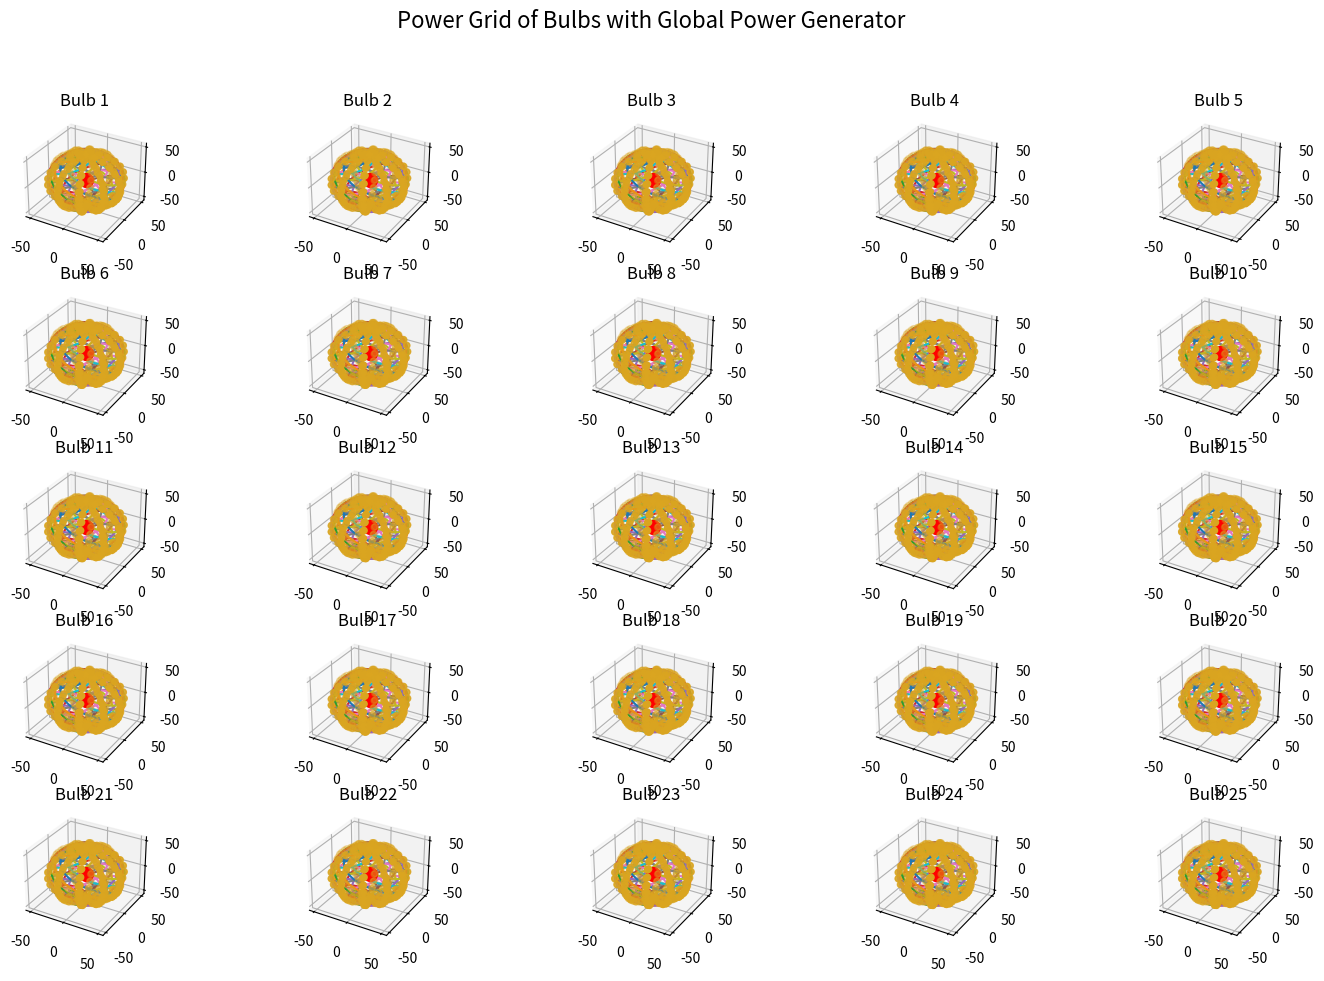

The script that saved this image:
import matplotlib.pyplot as plt
import numpy as np
from matplotlib.animation import FuncAnimation
from mpl_toolkits.mplot3d import Axes3D

# Define function to compute trajectory based on Gott time machine metric equation
def compute_bulb_trajectory(num_points, time_step, bulb_radius):
    # Define parameters for trajectory generation
    theta_max = np.pi  # Maximum theta angle
    phi_max = 2 * np.pi  # Maximum phi angle

    # Generate random values for theta and phi
    theta_values = np.linspace(0, theta_max, num_points)
    phi_values = np.linspace(0, phi_max, num_points)

    # Compute trajectory coordinates for a bulb shape
    trajectory_x = bulb_radius * np.sin(theta_values + time_step) * np.cos(phi_values)
    trajectory_y = bulb_radius * np.sin(theta_values + time_step) * np.sin(phi_values)
    trajectory_z = bulb_radius * np.cos(theta_values + time_step)
    
    return trajectory_x, trajectory_y, trajectory_z

# Define function to generate bulbs
def generate_bulb(ax, num_bulbs, bulb_radius):
    lines = []
    for i in range(num_bulbs):
        time_step = 2 * np.pi / num_bulbs * i
        trajectory_x, trajectory_y, trajectory_z = compute_bulb_trajectory(num_points, time_step, bulb_radius)
        line, = ax.plot(trajectory_x, trajectory_y, trajectory_z, label=f'Bulb {i+1}')
        lines.append(line)
        generate_qubits(ax, trajectory_x, trajectory_y, trajectory_z, 'goldenrod')
    
    return lines

# Define function to generate qubits
def generate_qubits(ax, trajectory_x, trajectory_y, trajectory_z, color):
    qubit_coordinates_x = trajectory_x[::10]  # Sample every 10th point for qubits
    qubit_coordinates_y = trajectory_y[::10]
    qubit_coordinates_z = trajectory_z[::10]
    ax.scatter(qubit_coordinates_x, qubit_coordinates_y, qubit_coordinates_z, color=color, marker='o')

# Animation function
def update(frame):
    for line in lines:
        line.set_data_3d(compute_bulb_trajectory(num_points, frame, bulb_radius))

# Parameters
num_points = 100
num_bulbs_per_row = 5
bulb_radius = 50

# Create figure and subplot
fig = plt.figure(figsize=(15, 10))
for i in range(num_bulbs_per_row):
    for j in range(num_bulbs_per_row):
        ax = fig.add_subplot(num_bulbs_per_row, num_bulbs_per_row, i * num_bulbs_per_row + j + 1, projection='3d')
        lines = generate_bulb(ax, num_bulbs_per_row * num_bulbs_per_row, bulb_radius)
        ax.set_title(f'Bulb {i * num_bulbs_per_row + j + 1}')

# Add a single global power generator detached from all bulbs
global_power_generator = np.array([0, 0, 0])
for ax in fig.get_axes():
    ax.scatter(global_power_generator[0], global_power_generator[1], global_power_generator[2], color='red', s=100, marker='o', label='Global Power Generator')

# Add labels and legend
fig.suptitle('Power Grid of Bulbs with Global Power Generator', fontsize=16)
plt.tight_layout(rect=[0, 0.03, 1, 0.95])

# Create animation
ani = FuncAnimation(fig, update, frames=np.linspace(0, 2*np.pi, 100), interval=50, blit=False)

plt.show()
